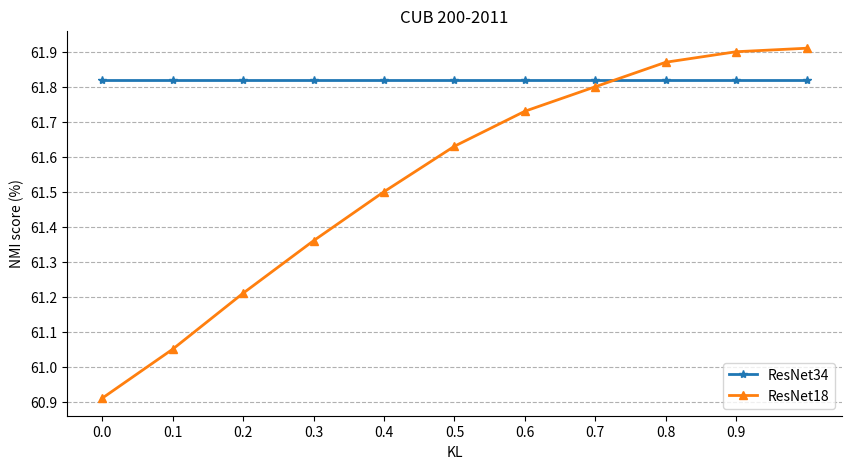

Source code (Python):
import matplotlib.pyplot as plt
import numpy as np

x = np.array([0,
0.1,
0.2,
0.3,
0.4,
0.5,
0.6,
0.7,
0.8,
0.9,
1])
y_t = np.array([61.82,
61.82,
61.82,
61.82,
61.82,
61.82,
61.82,
61.82,
61.82,
61.82,
61.82])
y_s = np.array([60.91,
61.05,
61.21,
61.36,
61.5,
61.63,
61.73,
61.8,
61.87,
61.9,
61.91])
# x_date = [datestr2num(i) for i in data.index]

plt.figure(figsize=(10, 5))
plt.title("CUB 200-2011")
plt.xlabel("KL")
# plt.xticks(rotation=45)
plt.ylabel("NMI score (%)")
plt.xticks(np.arange(0,1,0.1))
plt.yticks(np.arange(60,62,0.1))
plt.plot(x, y_t, '-*', label='ResNet34', linewidth=2)
plt.plot(x, y_s, '-^', label='ResNet18', linewidth=2)
# plt.plot_date(x_date,data['close'],'-',label="收盘价")
# plt.plot_date(x_date,data['high'],'-',color='r',label="最高价")
plt.legend(loc=4)
plt.grid(axis='y',linestyle='--')
plt.gca().spines["top"].set_alpha(0.0)
plt.gca().spines["bottom"].set_alpha(1)
plt.gca().spines["right"].set_alpha(0.0)
plt.gca().spines["left"].set_alpha(1)
plt.show()